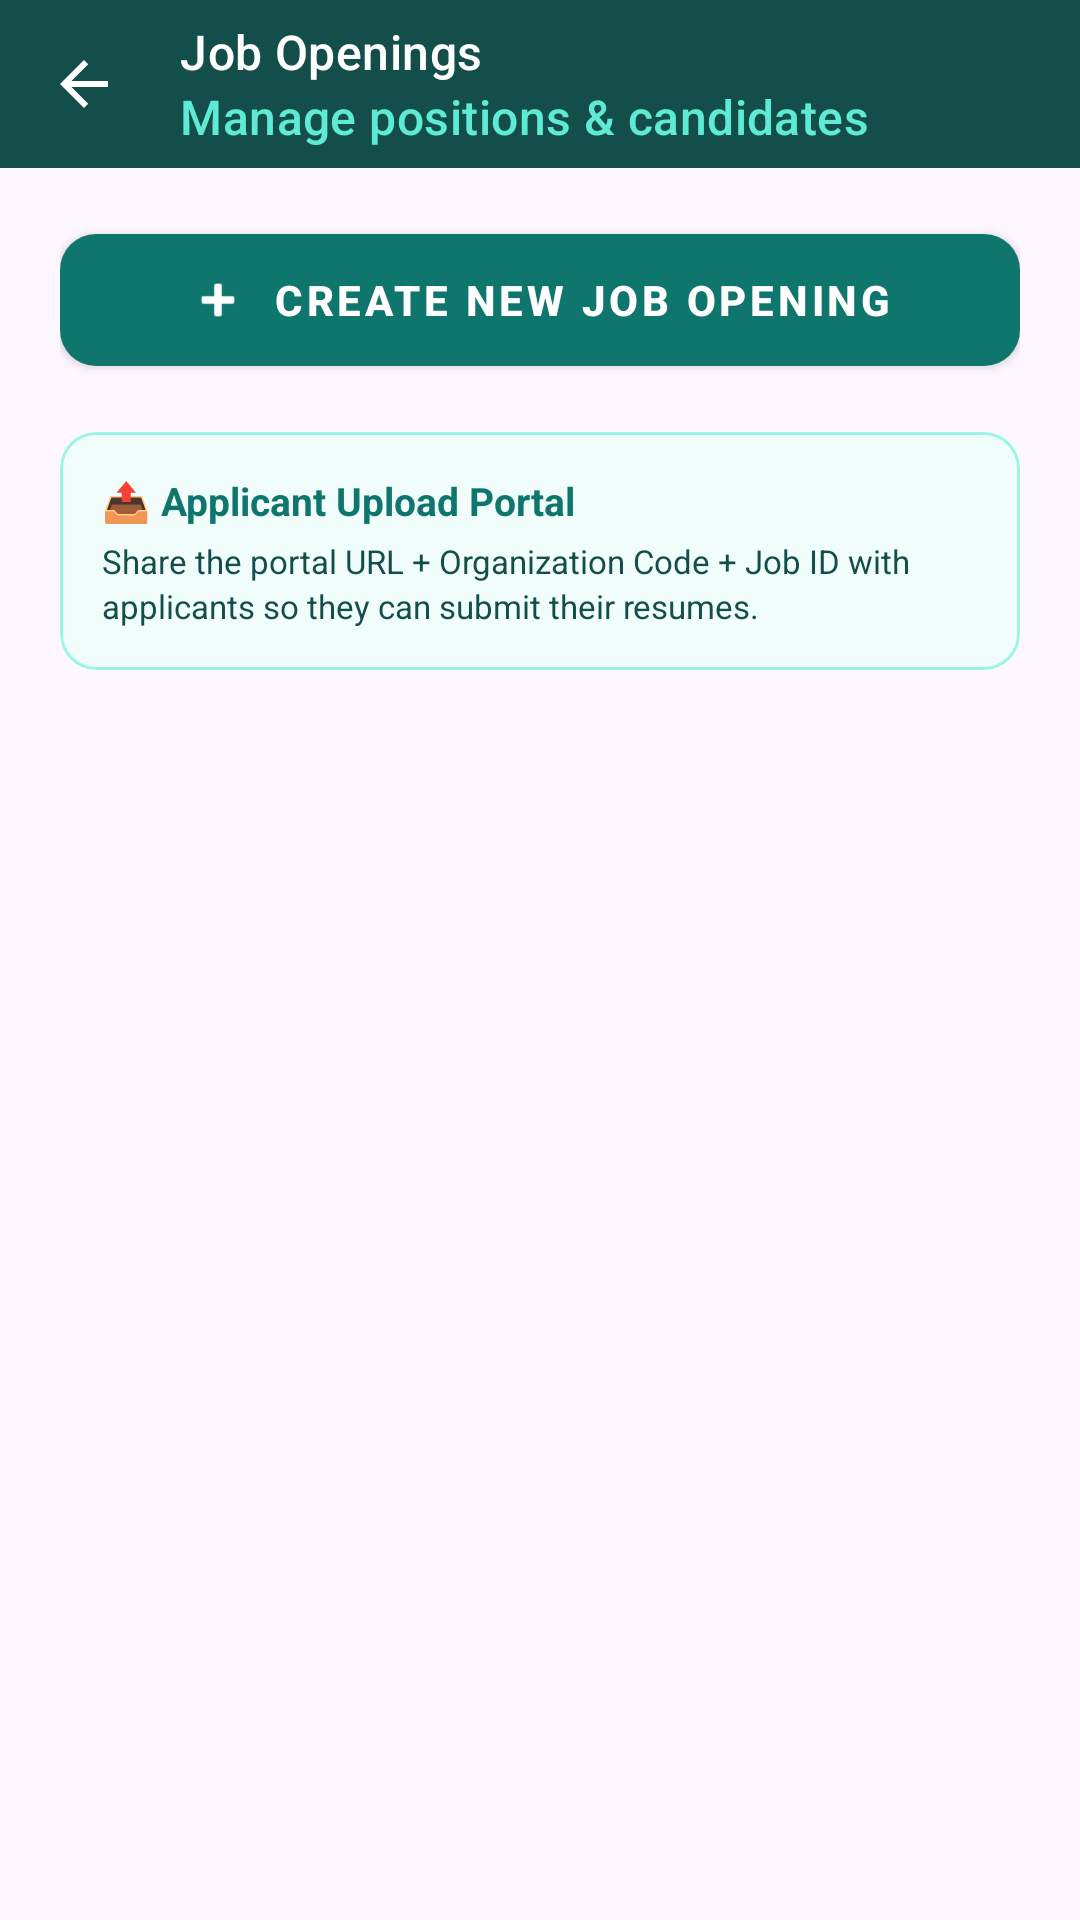

Here is an Android app screen rendered from its layout file. Give the layout XML and the strings, colors and styles it references.
<!-- AndroidManifest.xml: application theme Theme.AiResumeScreener -->
<!-- res/layout/activity_job_details.xml -->
<?xml version="1.0" encoding="utf-8"?>
<androidx.coordinatorlayout.widget.CoordinatorLayout xmlns:android="http://schemas.android.com/apk/res/android"
    xmlns:app="http://schemas.android.com/apk/res-auto"
    android:layout_width="match_parent"
    android:layout_height="match_parent"
    android:background="@drawable/gradient_background">

    
    <com.google.android.material.appbar.AppBarLayout
        android:layout_width="match_parent"
        android:layout_height="wrap_content"
        android:background="@android:color/transparent"
        app:elevation="0dp">

        <com.google.android.material.appbar.MaterialToolbar
            android:id="@+id/topAppBar"
            android:layout_width="match_parent"
            android:layout_height="56dp"
            android:background="#134E4A"
            app:title="Job Openings"
            app:titleTextColor="@android:color/white"
            app:titleTextAppearance="@style/TextAppearance.Material3.TitleMedium"
            app:navigationIcon="?attr/homeAsUpIndicator"
            app:navigationIconTint="@android:color/white"
            app:subtitle="Manage positions &amp; candidates"
            app:subtitleTextColor="#5EEAD4" />
    </com.google.android.material.appbar.AppBarLayout>

    
    <LinearLayout
        android:layout_width="match_parent"
        android:layout_height="match_parent"
        android:orientation="vertical"
        android:paddingHorizontal="20dp"
        android:paddingTop="16dp"
        app:layout_behavior="@string/appbar_scrolling_view_behavior">

        
        <com.google.android.material.button.MaterialButton
            android:id="@+id/btnAddJob"
            style="@style/Widget.MaterialComponents.Button"
            android:layout_width="match_parent"
            android:layout_height="56dp"
            android:layout_marginBottom="16dp"
            android:text="Create New Job Opening"
            android:textStyle="bold"
            app:backgroundTint="#0F766E"
            app:cornerRadius="12dp"
            app:elevation="4dp"
            app:icon="@android:drawable/ic_input_add"
            app:iconGravity="textStart"
            app:iconSize="20dp"
            app:iconTint="@android:color/white"
            app:rippleColor="#99F6E4" />

        
        <com.google.android.material.card.MaterialCardView
            android:layout_width="match_parent"
            android:layout_height="wrap_content"
            android:layout_marginBottom="16dp"
            app:cardBackgroundColor="#F0FDFA"
            app:cardCornerRadius="12dp"
            app:cardElevation="0dp"
            app:strokeColor="#99F6E4"
            app:strokeWidth="1dp">

            <LinearLayout
                android:layout_width="match_parent"
                android:layout_height="wrap_content"
                android:orientation="vertical"
                android:padding="14dp">

                <TextView
                    android:layout_width="match_parent"
                    android:layout_height="wrap_content"
                    android:text="📤 Applicant Upload Portal"
                    android:textColor="#0F766E"
                    android:textSize="13sp"
                    android:textStyle="bold" />

                <TextView
                    android:layout_width="match_parent"
                    android:layout_height="wrap_content"
                    android:layout_marginTop="4dp"
                    android:text="Share the portal URL + Organization Code + Job ID with applicants so they can submit their resumes."
                    android:textColor="#134E4A"
                    android:textSize="11sp"
                    android:lineSpacingExtra="2dp" />
            </LinearLayout>
        </com.google.android.material.card.MaterialCardView>

        
        <ProgressBar
            android:id="@+id/progressBar"
            android:layout_width="wrap_content"
            android:layout_height="wrap_content"
            android:layout_gravity="center"
            android:layout_marginTop="32dp"
            android:indeterminateTint="#0F766E"
            android:visibility="gone" />

        
        <LinearLayout
            android:id="@+id/tvEmpty"
            android:layout_width="match_parent"
            android:layout_height="wrap_content"
            android:gravity="center"
            android:orientation="vertical"
            android:paddingTop="48dp"
            android:visibility="gone">

            <View
                android:layout_width="64dp"
                android:layout_height="64dp"
                android:background="@drawable/circle_bg"
                android:backgroundTint="#F1F5F9" />

            <TextView
                android:layout_width="wrap_content"
                android:layout_height="wrap_content"
                android:layout_marginTop="16dp"
                android:text="No job openings yet"
                android:textColor="#0F172A"
                android:textSize="17sp"
                android:textStyle="bold" />

            <TextView
                android:layout_width="wrap_content"
                android:layout_height="wrap_content"
                android:layout_marginTop="6dp"
                android:text="Create your first position to start accepting applications!"
                android:textAlignment="center"
                android:textColor="#94A3B8"
                android:textSize="14sp" />
        </LinearLayout>

        
        <androidx.recyclerview.widget.RecyclerView
            android:id="@+id/recyclerView"
            android:layout_width="match_parent"
            android:layout_height="match_parent"
            android:clipToPadding="false"
            android:paddingBottom="16dp" />
    </LinearLayout>
</androidx.coordinatorlayout.widget.CoordinatorLayout>
<!-- resources referenced by this layout -->
<resources>
  <!-- drawable circle_bg (drawable) -->
  <shape xmlns:android="http://schemas.android.com/apk/res/android"
      android:shape="oval">
      <stroke
          android:width="4dp"
          android:color="?attr/colorPrimaryContainer" />
      <solid android:color="?attr/colorSurface" />
  </shape>
  <style name="Theme.AiResumeScreener" parent="Theme.Material3.Light.NoActionBar">
          <item name="colorPrimary">@color/purple_500</item>
          <item name="colorPrimaryVariant">@color/purple_700</item>
          <item name="colorOnPrimary">@color/white</item>
          <item name="android:statusBarColor">?attr/colorPrimaryVariant</item>
      </style>
  <color name="purple_500">#FF6200EE</color>
  <color name="purple_700">#FF3700B3</color>
  <color name="white">#FFFFFFFF</color>
</resources>
